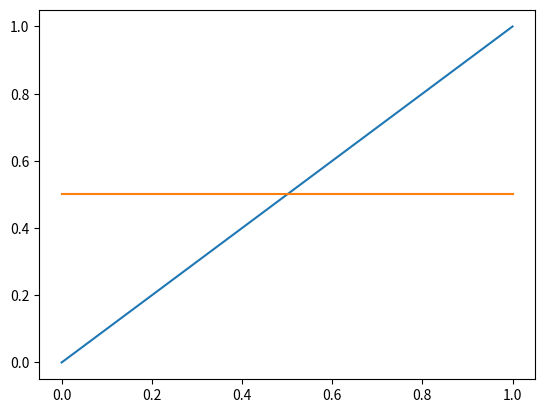
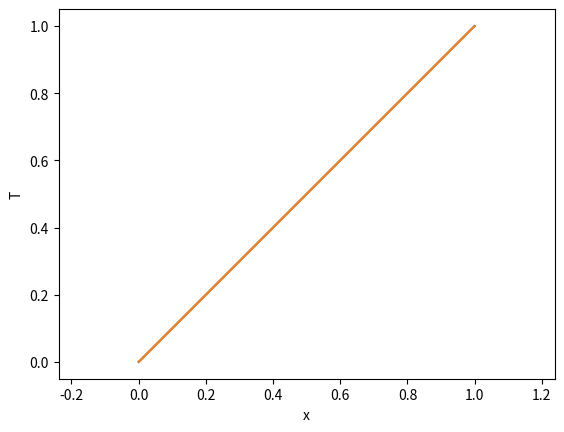

These charts were generated, in order, by the following Python code: (Note: this script raises an exception after producing the figures.)
# 1-d Wave Equation Solver
import numpy as np
import matplotlib.pyplot as plt

L=1.0;c=.5;

def f(x):
    return x


A_0=L

def A_n(n,L):
    return (2*L/(n*np.pi)**2)*(-1+(-1)**n)


def B_n(n,L):
    return 0

def omega_n(n,L):
    return n*np.pi/L


# a_list=np.array([an(i,P) for i in n_list])
N_l=200

n_list=np.arange(N_l)+1



def u(x,t,N=N_l):
    uu=np.array([(A_n(n,L)*np.cos(omega_n(n,L)*c*t)+B_n(n,L)*np.sin(omega_n(n,L)*c*t))*np.cos(omega_n(n,L)*x) for n in np.arange(N)+1])
    return A_0/2+np.sum(uu,axis=0)




x_pl=np.linspace(0,L,1000)

fig = plt.figure('Heat Equation')
plt.clf()

ax = fig.gca()


ax.plot(x_pl,f(x_pl))

ax.plot(x_pl,u(x_pl,1.0))

ax.plot


frames=300;
T_0=0.0;T_f=7.0;

tt=np.linspace(T_0,T_f,frames);




plt.show()    








fig2 = plt.figure('Wave Equation Animation')
plt.clf()

ax2 = fig2.gca()


for i in np.arange(tt.size):     
    plt.cla()
        
    ax2.plot(x_pl,f(x_pl))

    ax2.plot(x_pl,u(x_pl,tt[i]))
    

    
    
    ax2.set_xlabel('x')
    # ax.set_xlim(pl*l1, pl*r1)
    ax2.set_ylabel('T')
    # ax.set_ylim(pl*l2, pl*r2)
    
    plt.axis('equal');
            
    plt.savefig('FrameStore/WaveEquation1D/Wave_'+str(i).zfill(6)+'.png',format='png');
    
    print('Done Frame ' + str(i) + '/' + str(tt.size-1))
